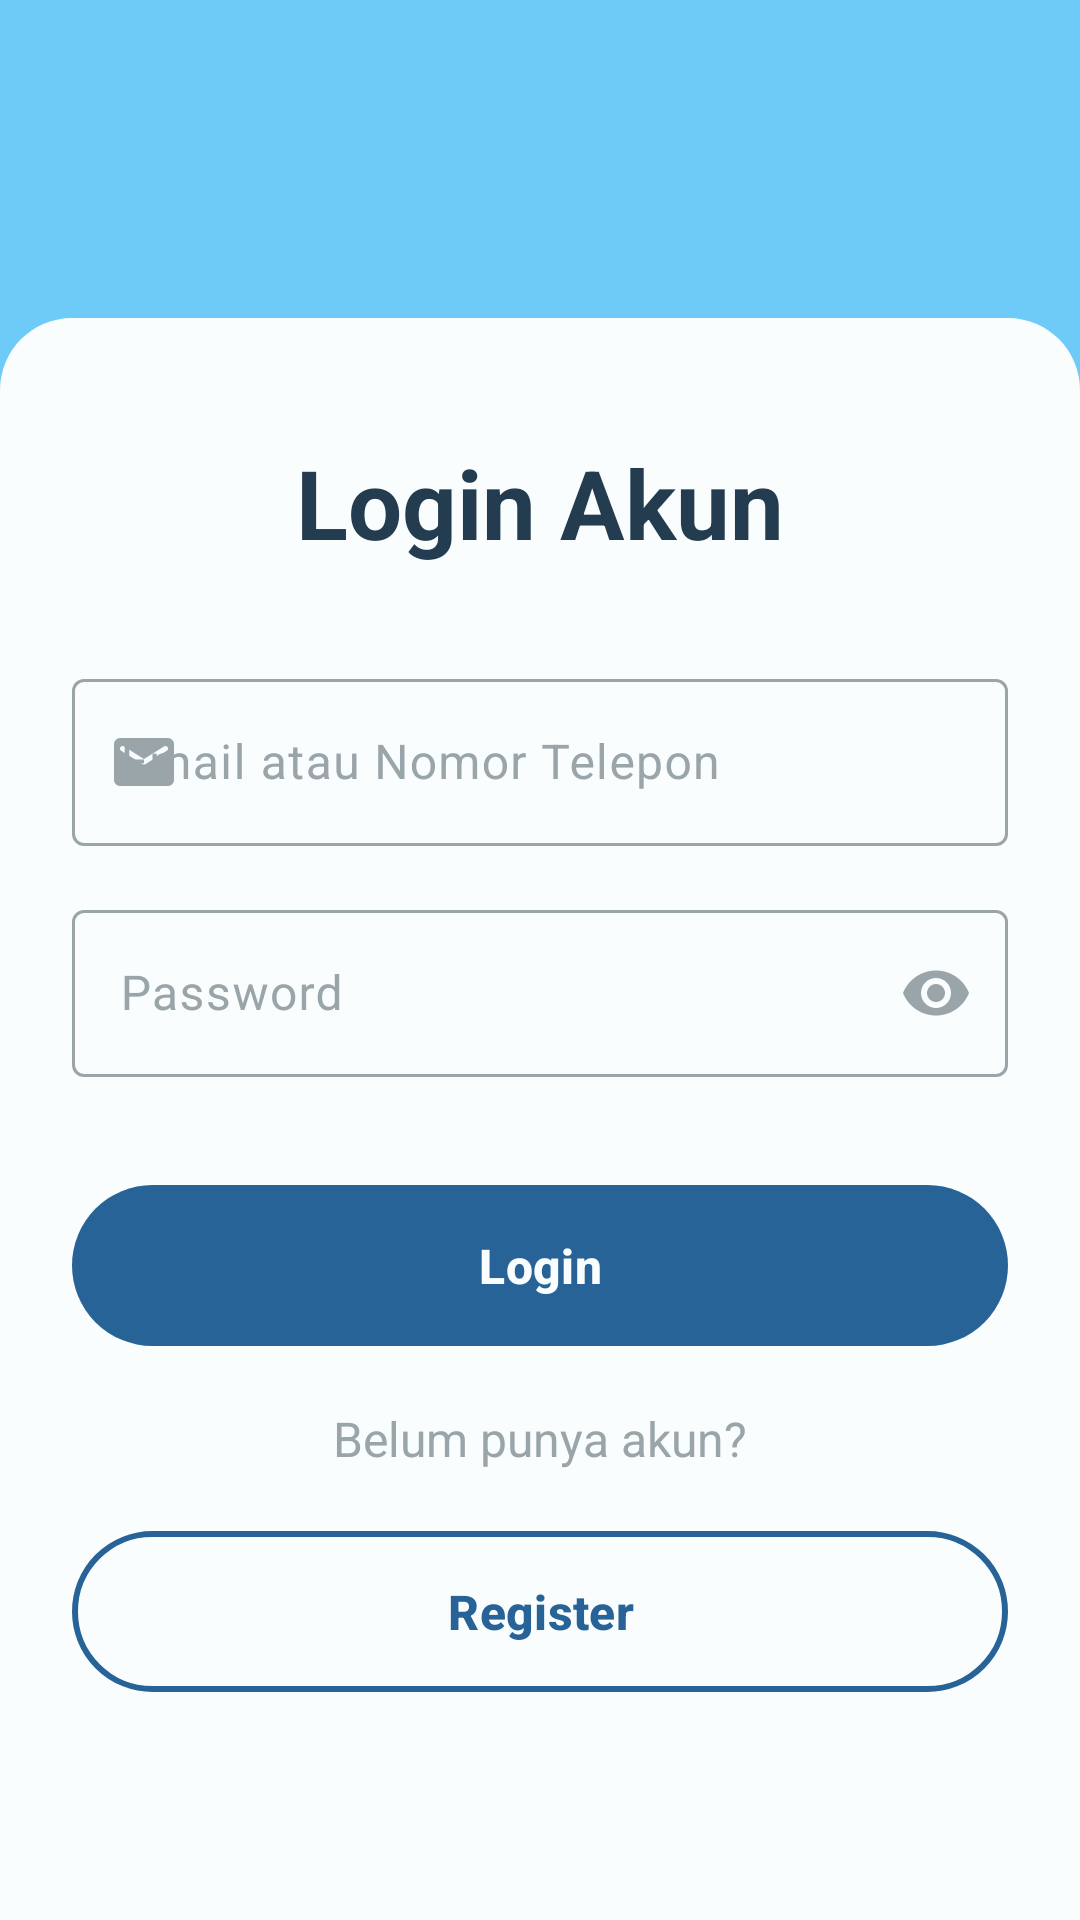

Reconstruct the res/layout file that produces this screen, plus the resources it refers to.
<!-- AndroidManifest.xml: application theme Theme.LaptopMart -->
<!-- res/layout/activity_login.xml -->
<?xml version="1.0" encoding="utf-8"?>
<androidx.constraintlayout.widget.ConstraintLayout xmlns:android="http://schemas.android.com/apk/res/android"
    xmlns:app="http://schemas.android.com/apk/res-auto"
    xmlns:tools="http://schemas.android.com/tools"
    android:id="@+id/main"
    android:layout_width="match_parent"
    android:layout_height="match_parent"
    android:background="@color/blue_belle"
    tools:context=".auth.LoginActivity">

    <ImageView
        android:layout_width="128dp"
        android:layout_height="128dp"
        android:layout_marginTop="128dp"
        android:contentDescription="@string/login"
        android:src="@drawable/ic_login"
        app:layout_constraintEnd_toEndOf="parent"
        app:layout_constraintStart_toStartOf="parent"
        app:layout_constraintTop_toTopOf="parent"
        app:tint="@color/navy_blue" />

    <LinearLayout
        android:id="@+id/bottom_sheet"
        android:layout_width="match_parent"
        android:layout_height="wrap_content"
        android:background="@drawable/bg_bottom_sheet"
        android:gravity="center"
        android:orientation="vertical"
        android:padding="24dp"
        app:layout_constraintBottom_toBottomOf="parent"
        app:layout_constraintEnd_toEndOf="parent"
        app:layout_constraintStart_toStartOf="parent">

        <TextView
            android:layout_width="wrap_content"
            android:layout_height="wrap_content"
            android:layout_marginTop="16dp"
            android:text="@string/login_account"
            android:textColor="@color/navy_blue"
            android:textSize="32sp"
            android:textStyle="bold" />

        <com.google.android.material.textfield.TextInputLayout
            android:id="@+id/til_phone_or_email"
            android:layout_width="match_parent"
            android:layout_height="wrap_content"
            android:layout_marginTop="32dp"
            android:hint="@string/email_phone"
            app:startIconDrawable="@drawable/ic_email">

            <com.google.android.material.textfield.TextInputEditText
                android:id="@+id/et_phone_or_email"
                android:layout_width="match_parent"
                android:layout_height="wrap_content"
                android:inputType="text|textNoSuggestions" />

        </com.google.android.material.textfield.TextInputLayout>

        <com.google.android.material.textfield.TextInputLayout
            android:id="@+id/til_password"
            android:layout_width="match_parent"
            android:layout_height="wrap_content"
            android:layout_marginTop="16dp"
            android:hint="@string/password"
            app:endIconMode="password_toggle"
            app:startIconDrawable="@drawable/ic_passwordkey">

            <com.google.android.material.textfield.TextInputEditText
                android:id="@+id/et_password"
                android:layout_width="match_parent"
                android:layout_height="wrap_content"
                android:inputType="textPassword" />

        </com.google.android.material.textfield.TextInputLayout>

        <com.google.android.material.button.MaterialButton
            android:id="@+id/btn_login"
            style="@style/Widget.LaptopMart.Button"
            android:layout_width="match_parent"
            android:layout_height="wrap_content"
            android:layout_marginTop="32dp"
            android:text="@string/login" />

        <TextView
            android:layout_width="wrap_content"
            android:layout_height="wrap_content"
            android:layout_marginTop="16dp"
            android:text="@string/not_have_account"
            android:textColor="@color/classic_french_gray"
            android:textSize="16sp" />

        <com.google.android.material.button.MaterialButton
            android:id="@id/btn_register"
            style="@style/Widget.LaptopMart.Button.OutlinedButton"
            android:layout_width="match_parent"
            android:layout_height="wrap_content"
            android:layout_marginTop="16dp"
            android:layout_marginBottom="48dp"
            android:text="@string/register" />

    </LinearLayout>

</androidx.constraintlayout.widget.ConstraintLayout>
<!-- resources referenced by this layout -->
<resources>
  <color name="blue_belle">#FF6ECAF6</color>
  <color name="classic_french_gray">#FF9AA5AA</color>
  <color name="navy_blue">#FF243C4F</color>
  <!-- drawable bg_bottom_sheet (drawable) -->
  <?xml version="1.0" encoding="utf-8"?>
  <selector xmlns:android="http://schemas.android.com/apk/res/android">
      <item>
          <shape android:shape="rectangle">
              <solid android:color="@color/winter_white" />
              <corners android:topLeftRadius="24dp" android:topRightRadius="24dp" />
          </shape>
      </item>
  </selector>
  <string name="email_phone">Email atau Nomor Telepon</string>
  <string name="login">Login</string>
  <string name="login_account">Login Akun</string>
  <string name="not_have_account">Belum punya akun?</string>
  <string name="password">Password</string>
  <string name="register">Register</string>
  <style name="Widget.LaptopMart.Button" parent="Widget.Material3.Button">
          <item name="android:padding">16dp</item>
          <item name="android:textStyle">bold</item>
          <item name="android:textSize">16sp</item>
          <item name="materialThemeOverlay">@style/ThemeOverlay.LaptopMart.Button
          </item>
          <item name="buttonStyle">@style/Widget.Material3.Button</item>
      </style>
  <style name="Widget.LaptopMart.Button.OutlinedButton" parent="Widget.Material3.Button.OutlinedButton">
          <item name="materialThemeOverlay">@style/ThemeOverlay.LaptopMart.Button.OutlinedButton
          </item>
          <item name="strokeWidth">2dp</item>
          <item name="android:padding">16dp</item>
          <item name="android:textStyle">bold</item>
          <item name="android:textSize">16sp</item>
      </style>
  <color name="winter_white">#FFFAFDFE</color>
  <style name="ThemeOverlay.LaptopMart.Button" parent="ThemeOverlay.Material3.Button">
          <item name="colorContainer">@color/blue_ribbon</item>
          <item name="colorOnContainer">@color/winter_white</item>
      </style>
  <style name="ThemeOverlay.LaptopMart.Button.OutlinedButton" parent="ThemeOverlay.Material3.Button.TextButton">
          <item name="colorOnContainer">@color/blue_ribbon</item>
          <item name="colorOutline">@color/blue_ribbon</item>
      </style>
  <color name="blue_ribbon">#FF286398</color>
  <style name="Widget.LaptopMart.BottomNavigationView" parent="Widget.Material3.BottomNavigationView">
          <item name="materialThemeOverlay">@style/ThemeOverlay.LaptopMart.BottomNavigationView</item>
      </style>
  <style name="Widget.LaptopMart.TextInputLayout.OutlinedBox" parent="Widget.Material3.TextInputLayout.OutlinedBox">
          <item name="materialThemeOverlay">
              @style/ThemeOverlay.LaptopMart.TextInputLayout.OutlinedBox
          </item>
      </style>
  <style name="Widget.LaptopMart.FloatingActionButton" parent="Widget.Material3.FloatingActionButton.Primary">
          <item name="materialThemeOverlay">@style/ThemeOverlay.LaptopMart.FloatingActionButton
          </item>
          <item name="floatingActionButtonStyle">
              @style/Widget.Material3.FloatingActionButton.Primary
          </item>
      </style>
  <style name="ThemeOverlay.LaptopMart.MaterialDivider" parent="">
          <item name="dividerColor">@color/classic_french_gray</item>
      </style>
  <style name="ThemeOverlay.LaptopMart.BottomNavigationView" parent="">
          <item name="colorOnSecondaryContainer">@color/colorPrimary</item>
          <item name="colorSecondaryContainer">@color/sky_mist</item>
          <item name="colorSurfaceContainer">@color/winter_white</item>
          <item name="elevation">16dp</item>
      </style>
  <style name="ThemeOverlay.LaptopMart.FloatingActionButton" parent="">
          <item name="colorContainer">@color/blue_belle</item>
          <item name="colorOnContainer">@color/blue_ribbon</item>
      </style>
  <color name="sky_mist">#FFB3E7FF</color>
  <!-- not gathered from this repository: default colours our renderer supplied (Android Studio template values) -->
  <color name="colorPrimary">#FF6200EE</color>
</resources>
